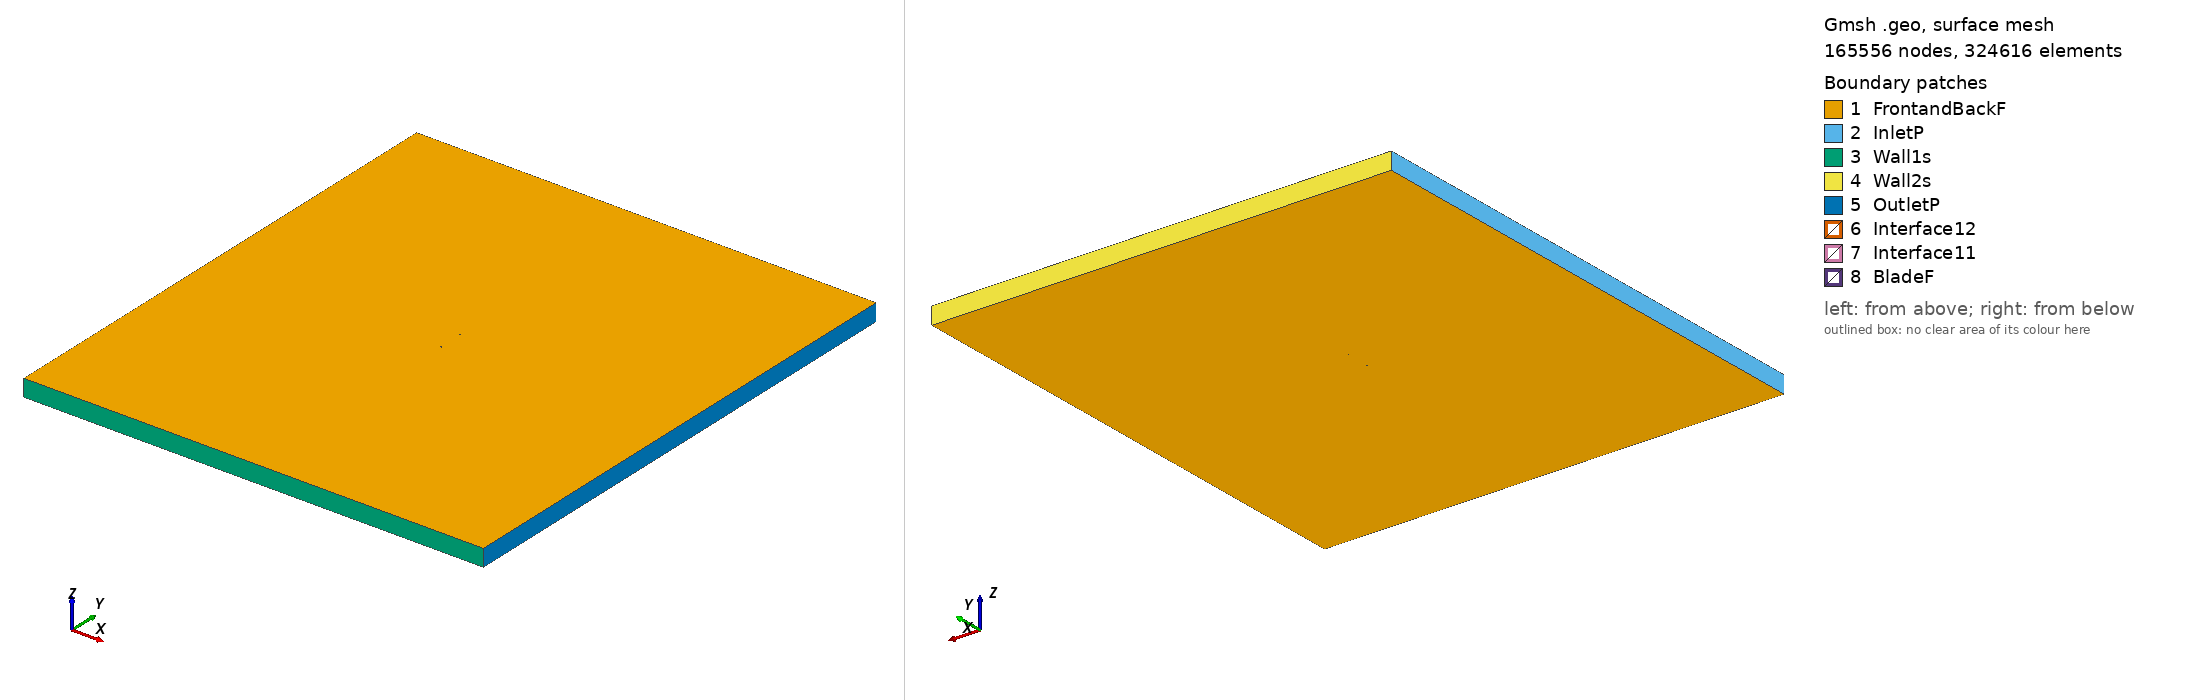

Gmsh geometry script, surface-meshed: 165556 nodes, 324616 surface elements. Boundary patches (legend numbers): 1 FrontandBackF, 2 InletP, 3 Wall1s, 4 Wall2s, 5 OutletP, 6 Interface12, 7 Interface11, 8 BladeF. Left view from above one corner, right view from below the opposite corner. Legend entries are the model's physical surfaces. The drawing asked Gmsh for element sizes between 1% and 20% of the model's largest extent; the script's own settings can give other sizes.

=== arad13_tsr_4.8454_aoa_6.6263.geo (drawn) ===
SetFactory("OpenCASCADE");

Point(1) = {0.074655, 0.722708, 0, 1.0};
Point(2) = {0.071003, 0.723769, 0, 1.0};
Point(3) = {0.067350, 0.724827, 0, 1.0};
Point(4) = {0.060046, 0.726945, 0, 1.0};
Point(5) = {0.052742, 0.729067, 0, 1.0};
Point(6) = {0.045438, 0.731183, 0, 1.0};
Point(7) = {0.038132, 0.733288, 0, 1.0};
Point(8) = {0.030822, 0.735361, 0, 1.0};
Point(9) = {0.023507, 0.737385, 0, 1.0};
Point(10) = {0.016184, 0.739346, 0, 1.0};
Point(11) = {0.008852, 0.741222, 0, 1.0};
Point(12) = {0.001507, 0.742993, 0, 1.0};
Point(13) = {-0.005853, 0.744633, 0, 1.0};
Point(14) = {-0.013231, 0.746118, 0, 1.0};
Point(15) = {-0.020630, 0.747418, 0, 1.0};
Point(16) = {-0.028056, 0.748495, 0, 1.0};
Point(17) = {-0.035509, 0.749327, 0, 1.0};
Point(18) = {-0.042997, 0.749872, 0, 1.0};
Point(19) = {-0.050532, 0.750000, 0, 1.0};
Point(20) = {-0.058148, 0.749433, 0, 1.0};
Point(21) = {-0.062788, 0.748496, 0, 1.0};
Point(22) = {-0.067520, 0.746753, 0, 1.0};
Point(23) = {-0.070779, 0.744701, 0, 1.0};
Point(24) = {-0.072481, 0.743047, 0, 1.0};
Point(25) = {-0.073763, 0.741111, 0, 1.0};
Point(26) = {-0.074499, 0.738676, 0, 1.0};
Point(27) = {-0.074206, 0.737299, 0, 1.0};
Point(28) = {-0.073276, 0.736205, 0, 1.0};
Point(29) = {-0.071875, 0.735262, 0, 1.0};
Point(30) = {-0.068994, 0.734063, 0, 1.0};
Point(31) = {-0.064594, 0.732944, 0, 1.0};
Point(32) = {-0.060150, 0.732206, 0, 1.0};
Point(33) = {-0.052698, 0.731353, 0, 1.0};
Point(34) = {-0.045230, 0.730648, 0, 1.0};
Point(35) = {-0.037760, 0.729958, 0, 1.0};
Point(36) = {-0.030293, 0.729233, 0, 1.0};
Point(37) = {-0.022829, 0.728492, 0, 1.0};
Point(38) = {-0.015364, 0.727759, 0, 1.0};
Point(39) = {-0.007897, 0.727036, 0, 1.0};
Point(40) = {-0.000429, 0.726325, 0, 1.0};
Point(41) = {0.007040, 0.725627, 0, 1.0};
Point(42) = {0.014511, 0.724940, 0, 1.0};
Point(43) = {0.021983, 0.724265, 0, 1.0};
Point(44) = {0.029456, 0.723602, 0, 1.0};
Point(45) = {0.036931, 0.722955, 0, 1.0};
Point(46) = {0.044409, 0.722331, 0, 1.0};
Point(47) = {0.051891, 0.721739, 0, 1.0};
Point(48) = {0.059376, 0.721176, 0, 1.0};
Point(49) = {0.066863, 0.720630, 0, 1.0};
Point(50) = {0.070605, 0.720341, 0, 1.0};
Point(51) = {0.074343, 0.720026, 0, 1.0};
Point(52) = {-0.074655, -0.722708, 0, 1.0};
Point(53) = {-0.071003, -0.723769, 0, 1.0};
Point(54) = {-0.067350, -0.724827, 0, 1.0};
Point(55) = {-0.060046, -0.726945, 0, 1.0};
Point(56) = {-0.052742, -0.729067, 0, 1.0};
Point(57) = {-0.045438, -0.731183, 0, 1.0};
Point(58) = {-0.038132, -0.733288, 0, 1.0};
Point(59) = {-0.030822, -0.735361, 0, 1.0};
Point(60) = {-0.023507, -0.737385, 0, 1.0};
Point(61) = {-0.016184, -0.739346, 0, 1.0};
Point(62) = {-0.008852, -0.741222, 0, 1.0};
Point(63) = {-0.001507, -0.742993, 0, 1.0};
Point(64) = {0.005853, -0.744633, 0, 1.0};
Point(65) = {0.013231, -0.746118, 0, 1.0};
Point(66) = {0.020630, -0.747418, 0, 1.0};
Point(67) = {0.028056, -0.748495, 0, 1.0};
Point(68) = {0.035509, -0.749327, 0, 1.0};
Point(69) = {0.042997, -0.749872, 0, 1.0};
Point(70) = {0.050532, -0.750000, 0, 1.0};
Point(71) = {0.058148, -0.749433, 0, 1.0};
Point(72) = {0.062788, -0.748496, 0, 1.0};
Point(73) = {0.067520, -0.746753, 0, 1.0};
Point(74) = {0.070779, -0.744701, 0, 1.0};
Point(75) = {0.072481, -0.743047, 0, 1.0};
Point(76) = {0.073763, -0.741111, 0, 1.0};
Point(77) = {0.074499, -0.738676, 0, 1.0};
Point(78) = {0.074206, -0.737299, 0, 1.0};
Point(79) = {0.073276, -0.736205, 0, 1.0};
Point(80) = {0.071875, -0.735262, 0, 1.0};
Point(81) = {0.068994, -0.734063, 0, 1.0};
Point(82) = {0.064594, -0.732944, 0, 1.0};
Point(83) = {0.060150, -0.732206, 0, 1.0};
Point(84) = {0.052698, -0.731353, 0, 1.0};
Point(85) = {0.045230, -0.730648, 0, 1.0};
Point(86) = {0.037760, -0.729958, 0, 1.0};
Point(87) = {0.030293, -0.729233, 0, 1.0};
Point(88) = {0.022829, -0.728492, 0, 1.0};
Point(89) = {0.015364, -0.727759, 0, 1.0};
Point(90) = {0.007897, -0.727036, 0, 1.0};
Point(91) = {0.000429, -0.726325, 0, 1.0};
Point(92) = {-0.007040, -0.725627, 0, 1.0};
Point(93) = {-0.014511, -0.724940, 0, 1.0};
Point(94) = {-0.021983, -0.724265, 0, 1.0};
Point(95) = {-0.029456, -0.723602, 0, 1.0};
Point(96) = {-0.036931, -0.722955, 0, 1.0};
Point(97) = {-0.044409, -0.722331, 0, 1.0};
Point(98) = {-0.051891, -0.721739, 0, 1.0};
Point(99) = {-0.059376, -0.721176, 0, 1.0};
Point(100) = {-0.066863, -0.720630, 0, 1.0};
Point(101) = {-0.070605, -0.720341, 0, 1.0};
Point(102) = {-0.074343, -0.720026, 0, 1.0};

// Lines: first blade (splines 1-4)
Spline(1) = {1:17};
Spline(2) = {17:36};
Spline(3) = {36:51};
Spline(4) = {51,1};

// Lines: second blade (splines 5-8)
Spline(5) = {52:68};
Spline(6) = {68:87};
Spline(7) = {87:102};
Spline(8) = {102,52};

// Outer domain (points 20001-4 and lines)
Point(103) = {-13.50000000, -15.00000000, 0, 1.0};
Point(104) = {-13.50000000, 15.00000000, 0, 1.0};
Point(105) = {13.50000000, 15.00000000, 0, 1.0};
Point(106) = {13.50000000, -15.00000000, 0, 1.0};
Line(11) = {103, 104};
Line(12) = {104, 105};
Line(13) = {105, 106};
Line(14) = {103, 106};

// Interface (between moving and stationary domain) (circles)
Circle(9) = {0, 0, 0, 0.80000000, 0, 2*Pi};
Circle(10) = {0, 0, 0, 0.80000000, 0, 2*Pi};

// Loops collect Lines/Splines/etc (blade1, blade2, domain, first circle)
Line Loop(1) = {1:4};
Line Loop(2) = {5:8};
Line Loop(3) = {11,12,13,-14};
Line Loop(4) = {9};

// BooleanDifference cuts out the circle/interface from the domain
Plane Surface(1) = {3};
Plane Surface(2) = {4};
BooleanDifference{ Surface{1}; Delete;}{ Surface{2}; Delete;}

// This one cuts out the blades from the inner circle/interface
Line Loop(6) = {10};
Plane Surface(5) = {6};
Plane Surface(6) = {1};
Plane Surface(7) = {2};
BooleanDifference{ Surface{5}; Delete;}{ Surface{6,7}; Delete;}

// extrude to 3rd dimension
Extrude {0, 0, 1} {Surface{1}; Surface{5}; Layers{1}; Recombine;}

// Physical Surfaces are the named boundaries (patches)
Physical Surface("Interface11") = {12};
Physical Surface("Interface12") = {10};

// sides of domain
Physical Surface("InletP") = {6};
Physical Surface("OutletP") = {9};

// top and bottom of domain
Physical Surface("Wall1s") = {7};
Physical Surface("Wall2s") = {8};

// Check FrontandBackF by ensuring there is nothing in the 3rd dimension
Physical Surface("FrontandBackF") = {1,11,5,21};
Physical Surface("BladeF") = {13:20};
Physical Volume("Turbine") = {2};
Physical Volume("Farfield") = {1};

// settings for airfoil boundary layer
Field[1] = BoundaryLayer;
Field[1].EdgesList = {1:8};
Field[1].hwall_n = 1e-3;
Field[1].thickness = 1.5e-2;
Field[1].ratio = 1.05;
Field[1].Quads = 1;
BoundaryLayer Field = 1;

// control points for mesh (blade and interface)
// floor((arc length / 1.5mm)/ 6) -> Transfinite Line
Transfinite Line {1,2,3,5,6,7} = 34 Using Progression 1;
Transfinite Line {4,8} = 1 Using Progression 1;
Transfinite Line {9, 15} = 800 Using Progression 1;

// For more information on gmsh syntax, visit http://gmsh.info/doc/texinfo/gmsh.html
